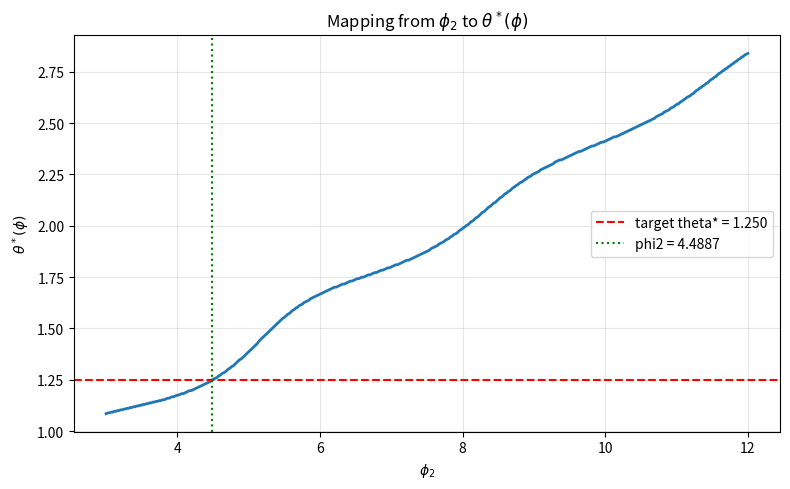
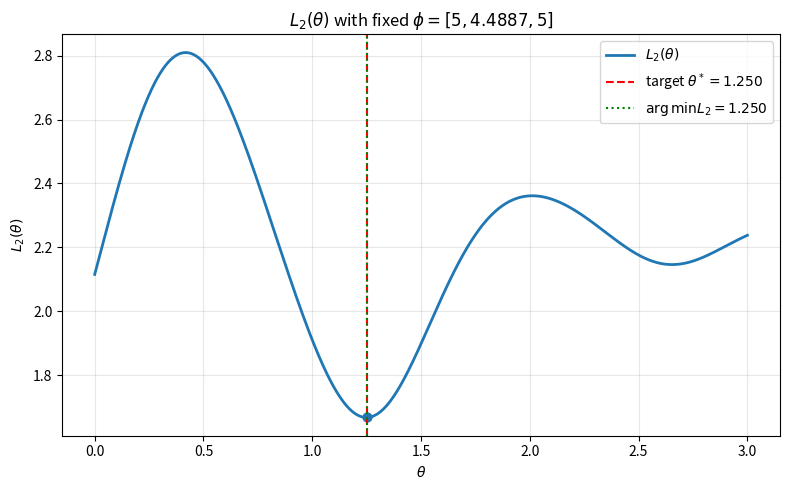
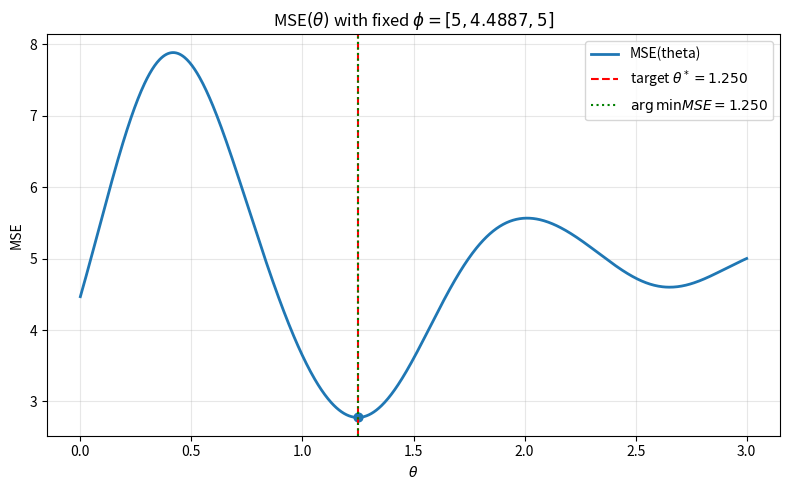
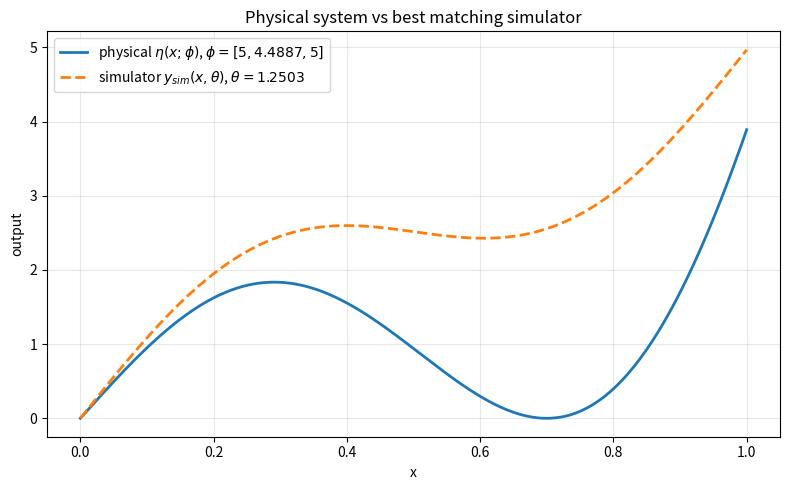

Python code for these plots, in order:
import os
import numpy as np
import matplotlib.pyplot as plt


# ============================================================
# 1) 定义两个模型
# ------------------------------------------------------------
# simulator:
#   y_sim(x, theta) = sin(5 * theta * x) + 5x
#
# physical system:
#   eta(x; phi) = a1 * x * cos(a2 * x) + a3 * x
#
# 这里按照你之前的设定，固定 a1 = a3 = 5，只让 phi2 = a2 变化。
# ============================================================

def computer_model_np(x, theta):
    """
    x: shape (n, 1) or (n,)
    theta: float or array-like with one element
    return: shape (n,)
    """
    x = np.asarray(x).reshape(-1)
    theta = float(np.asarray(theta).reshape(-1)[0])
    return np.sin(5.0 * theta * x) + 5.0 * x


def physical_system(x, phi):
    """
    x: shape (n, 1) or (n,)
    phi: [a1, a2, a3]
    return: shape (n,)
    """
    x = np.asarray(x).reshape(-1)
    a1, a2, a3 = map(float, phi)
    return a1 * x * np.cos(a2 * x) + a3 * x


# ============================================================
# 2) 给定 phi，求 oracle theta*
# ------------------------------------------------------------
# 用 grid search:
#   theta*(phi) = argmin_theta MSE( eta(x;phi), y_sim(x,theta) )
# ============================================================

def oracle_theta(phi, theta_grid, x_grid):
    """
    给定 phi，在 theta_grid 上搜索最优 theta
    """
    eta = physical_system(x_grid, phi)
    losses = []

    for th in theta_grid:
        y_sim = computer_model_np(x_grid, th)
        mse = np.mean((eta - y_sim) ** 2)
        losses.append(mse)

    losses = np.asarray(losses)
    idx = np.argmin(losses)
    return float(theta_grid[idx]), losses


# ============================================================
# 3) 找到 theta*=target_theta 对应的 phi=[5,phi2,5]
# ------------------------------------------------------------
# 方法：
#   扫一遍 phi2_grid
#   对每个 phi2 算 theta*(phi)
#   找到最接近 target_theta 的 phi2
# ============================================================

def find_phi_for_target_theta(
    target_theta=1.25,
    phi2_grid=None,
    theta_grid=None,
    x_grid=None,
    a1=5.0,
    a3=5.0,
):
    if phi2_grid is None:
        phi2_grid = np.linspace(3.0, 12.0, 400)
    if theta_grid is None:
        theta_grid = np.linspace(0.0, 3.0, 800)
    if x_grid is None:
        x_grid = np.linspace(0.0, 1.0, 500)

    theta_star_vals = []

    for phi2 in phi2_grid:
        phi = np.array([a1, phi2, a3], dtype=float)
        theta_star, _ = oracle_theta(phi, theta_grid, x_grid)
        theta_star_vals.append(theta_star)

    theta_star_vals = np.asarray(theta_star_vals)

    idx_best = np.argmin(np.abs(theta_star_vals - target_theta))
    phi2_best = float(phi2_grid[idx_best])
    theta_star_best = float(theta_star_vals[idx_best])

    phi_best = np.array([a1, phi2_best, a3], dtype=float)

    return phi_best, phi2_grid, theta_star_vals, theta_star_best


# ============================================================
# 4) 固定找到的 phi，计算所有 theta 的 L2(theta)
# ------------------------------------------------------------
# L2(theta) = sqrt( integral_0^1 [eta(x;phi)-y_sim(x,theta)]^2 dx )
# 用 trapz 做数值积分
# ============================================================

def compute_l2_curve(phi, theta_grid, x_grid):
    eta = physical_system(x_grid, phi)
    l2_vals = []
    mse_vals = []

    for th in theta_grid:
        y_sim = computer_model_np(x_grid, th)
        diff = eta - y_sim

        mse = np.mean(diff ** 2)
        l2 = np.sqrt(np.trapezoid(diff ** 2, x_grid))

        mse_vals.append(mse)
        l2_vals.append(l2)

    return np.asarray(l2_vals), np.asarray(mse_vals)


# ============================================================
# 5) 主程序
# ============================================================

def main():
    # ---------- 配置 ----------
    target_theta = 1.25

    x_grid = np.linspace(0.0, 1.0, 500)
    theta_grid_oracle = np.linspace(0.0, 3.0, 800)
    theta_grid_eval = np.linspace(0.0, 3.0, 800)
    phi2_grid = np.linspace(3.0, 12.0, 400)

    out_dir = "analysis_outputs"
    os.makedirs(out_dir, exist_ok=True)

    # ---------- Step 1: 找到 theta*=1.25 左右对应的 phi ----------
    phi_target, phi2_grid_used, theta_star_vals, theta_star_check = find_phi_for_target_theta(
        target_theta=target_theta,
        phi2_grid=phi2_grid,
        theta_grid=theta_grid_oracle,
        x_grid=x_grid,
        a1=5.0,
        a3=5.0,
    )

    print("=" * 60)
    print("Step 1: find phi for target theta*")
    print(f"target theta*         = {target_theta:.6f}")
    print(f"found phi             = {phi_target}")
    print(f"oracle theta*(phi)    = {theta_star_check:.6f}")
    print("=" * 60)

    # ---------- Step 2: 固定 phi，计算所有 theta 的 L2 ----------
    l2_vals, mse_vals = compute_l2_curve(phi_target, theta_grid_eval, x_grid)

    idx_l2_min = int(np.argmin(l2_vals))
    theta_l2_min = float(theta_grid_eval[idx_l2_min])

    idx_mse_min = int(np.argmin(mse_vals))
    theta_mse_min = float(theta_grid_eval[idx_mse_min])

    print("Step 2: evaluate L2(theta) with fixed phi")
    print(f"argmin_theta L2       = {theta_l2_min:.6f}")
    print(f"argmin_theta MSE      = {theta_mse_min:.6f}")
    print("=" * 60)

    # ---------- Step 3A: 画 phi2 -> theta*(phi) ----------
    plt.figure(figsize=(8, 5))
    plt.plot(phi2_grid_used, theta_star_vals, lw=2)
    plt.axhline(target_theta, color="red", linestyle="--", label=f"target theta* = {target_theta:.3f}")
    plt.axvline(phi_target[1], color="green", linestyle=":", label=f"phi2 = {phi_target[1]:.4f}")
    plt.xlabel(r"$\phi_2$")
    plt.ylabel(r"$\theta^*(\phi)$")
    plt.title(r"Mapping from $\phi_2$ to $\theta^*(\phi)$")
    plt.grid(alpha=0.3)
    plt.legend()
    plt.tight_layout()
    plt.savefig(os.path.join(out_dir, "phi2_to_theta_star.png"), dpi=300)
    plt.close()

    # ---------- Step 3B: 画 L2(theta) ----------
    plt.figure(figsize=(8, 5))
    plt.plot(theta_grid_eval, l2_vals, lw=2, label=r"$L_2(\theta)$")
    plt.axvline(target_theta, color="red", linestyle="--", label=fr"target $\theta^*={target_theta:.3f}$")
    plt.axvline(theta_l2_min, color="green", linestyle=":", label=fr"$\arg\min L_2={theta_l2_min:.3f}$")
    plt.scatter([theta_l2_min], [l2_vals[idx_l2_min]], s=40)
    plt.xlabel(r"$\theta$")
    plt.ylabel(r"$L_2(\theta)$")
    plt.title(fr"$L_2(\theta)$ with fixed $\phi=[5,{phi_target[1]:.4f},5]$")
    plt.grid(alpha=0.3)
    plt.legend()
    plt.tight_layout()
    plt.savefig(os.path.join(out_dir, "l2_vs_theta.png"), dpi=300)
    plt.close()

    # ---------- Step 3C: 画 MSE(theta) ----------
    plt.figure(figsize=(8, 5))
    plt.plot(theta_grid_eval, mse_vals, lw=2, label="MSE(theta)")
    plt.axvline(target_theta, color="red", linestyle="--", label=fr"target $\theta^*={target_theta:.3f}$")
    plt.axvline(theta_mse_min, color="green", linestyle=":", label=fr"$\arg\min MSE={theta_mse_min:.3f}$")
    plt.scatter([theta_mse_min], [mse_vals[idx_mse_min]], s=40)
    plt.xlabel(r"$\theta$")
    plt.ylabel("MSE")
    plt.title(fr"MSE$(\theta)$ with fixed $\phi=[5,{phi_target[1]:.4f},5]$")
    plt.grid(alpha=0.3)
    plt.legend()
    plt.tight_layout()
    plt.savefig(os.path.join(out_dir, "mse_vs_theta.png"), dpi=300)
    plt.close()

    # ---------- Step 3D: 画 physical vs best simulator ----------
    eta = physical_system(x_grid, phi_target)
    y_best = computer_model_np(x_grid, theta_l2_min)

    plt.figure(figsize=(8, 5))
    plt.plot(x_grid, eta, lw=2, label=fr"physical $\eta(x;\phi)$, $\phi=[5,{phi_target[1]:.4f},5]$")
    plt.plot(x_grid, y_best, lw=2, linestyle="--", label=fr"simulator $y_{{sim}}(x,\theta)$, $\theta={theta_l2_min:.4f}$")
    plt.xlabel("x")
    plt.ylabel("output")
    plt.title("Physical system vs best matching simulator")
    plt.grid(alpha=0.3)
    plt.legend()
    plt.tight_layout()
    plt.savefig(os.path.join(out_dir, "physical_vs_best_simulator.png"), dpi=300)
    plt.close()

    print("Saved figures:")
    print("  - analysis_outputs/phi2_to_theta_star.png")
    print("  - analysis_outputs/l2_vs_theta.png")
    print("  - analysis_outputs/mse_vs_theta.png")
    print("  - analysis_outputs/physical_vs_best_simulator.png")


if __name__ == "__main__":
    main()
